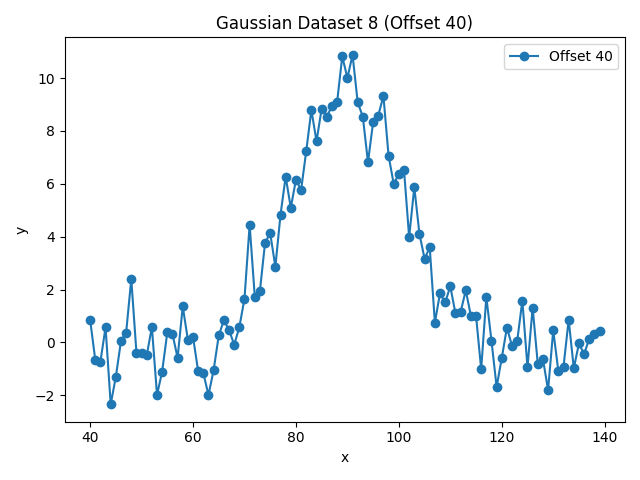

The table this chart was drawn from, first rows:
x, y, harmonic
40.0, 0.8576, 8
41.0, -0.6573, 8
42.0, -0.7226, 8
43.0, 0.5717, 8
44.0, -2.339, 8
45.0, -1.299, 8
46.0, 0.06028, 8
47.0, 0.3737, 8
48.0, 2.395, 8
49.0, -0.3814, 8
50.0, -0.395, 8
51.0, -0.491, 8
52.0, 0.5798, 8
53.0, -1.986, 8
54.0, -1.1, 8
55.0, 0.3787, 8
56.0, 0.3229, 8
57.0, -0.5847, 8
58.0, 1.363, 8
59.0, 0.09512, 8
60.0, 0.2044, 8
61.0, -1.09, 8
62.0, -1.156, 8
63.0, -1.992, 8
64.0, -1.05, 8
65.0, 0.2661, 8
66.0, 0.8359, 8
67.0, 0.4766, 8
68.0, -0.09098, 8
69.0, 0.577, 8
70.0, 1.657, 8
71.0, 4.451, 8
72.0, 1.732, 8
73.0, 1.953, 8
74.0, 3.779, 8
75.0, 4.126, 8
76.0, 2.862, 8
77.0, 4.826, 8
78.0, 6.273, 8
79.0, 5.092, 8
80.0, 6.154, 8
81.0, 5.762, 8
82.0, 7.238, 8
83.0, 8.787, 8
84.0, 7.607, 8
85.0, 8.844, 8
86.0, 8.544, 8
87.0, 8.935, 8
88.0, 9.09, 8
89.0, 10.82, 8
90.0, 10, 8
91.0, 10.88, 8
92.0, 9.085, 8
93.0, 8.531, 8
94.0, 6.814, 8
95.0, 8.334, 8
96.0, 8.58, 8
97.0, 9.325, 8
98.0, 7.063, 8
99.0, 5.995, 8
... 40 more rows
